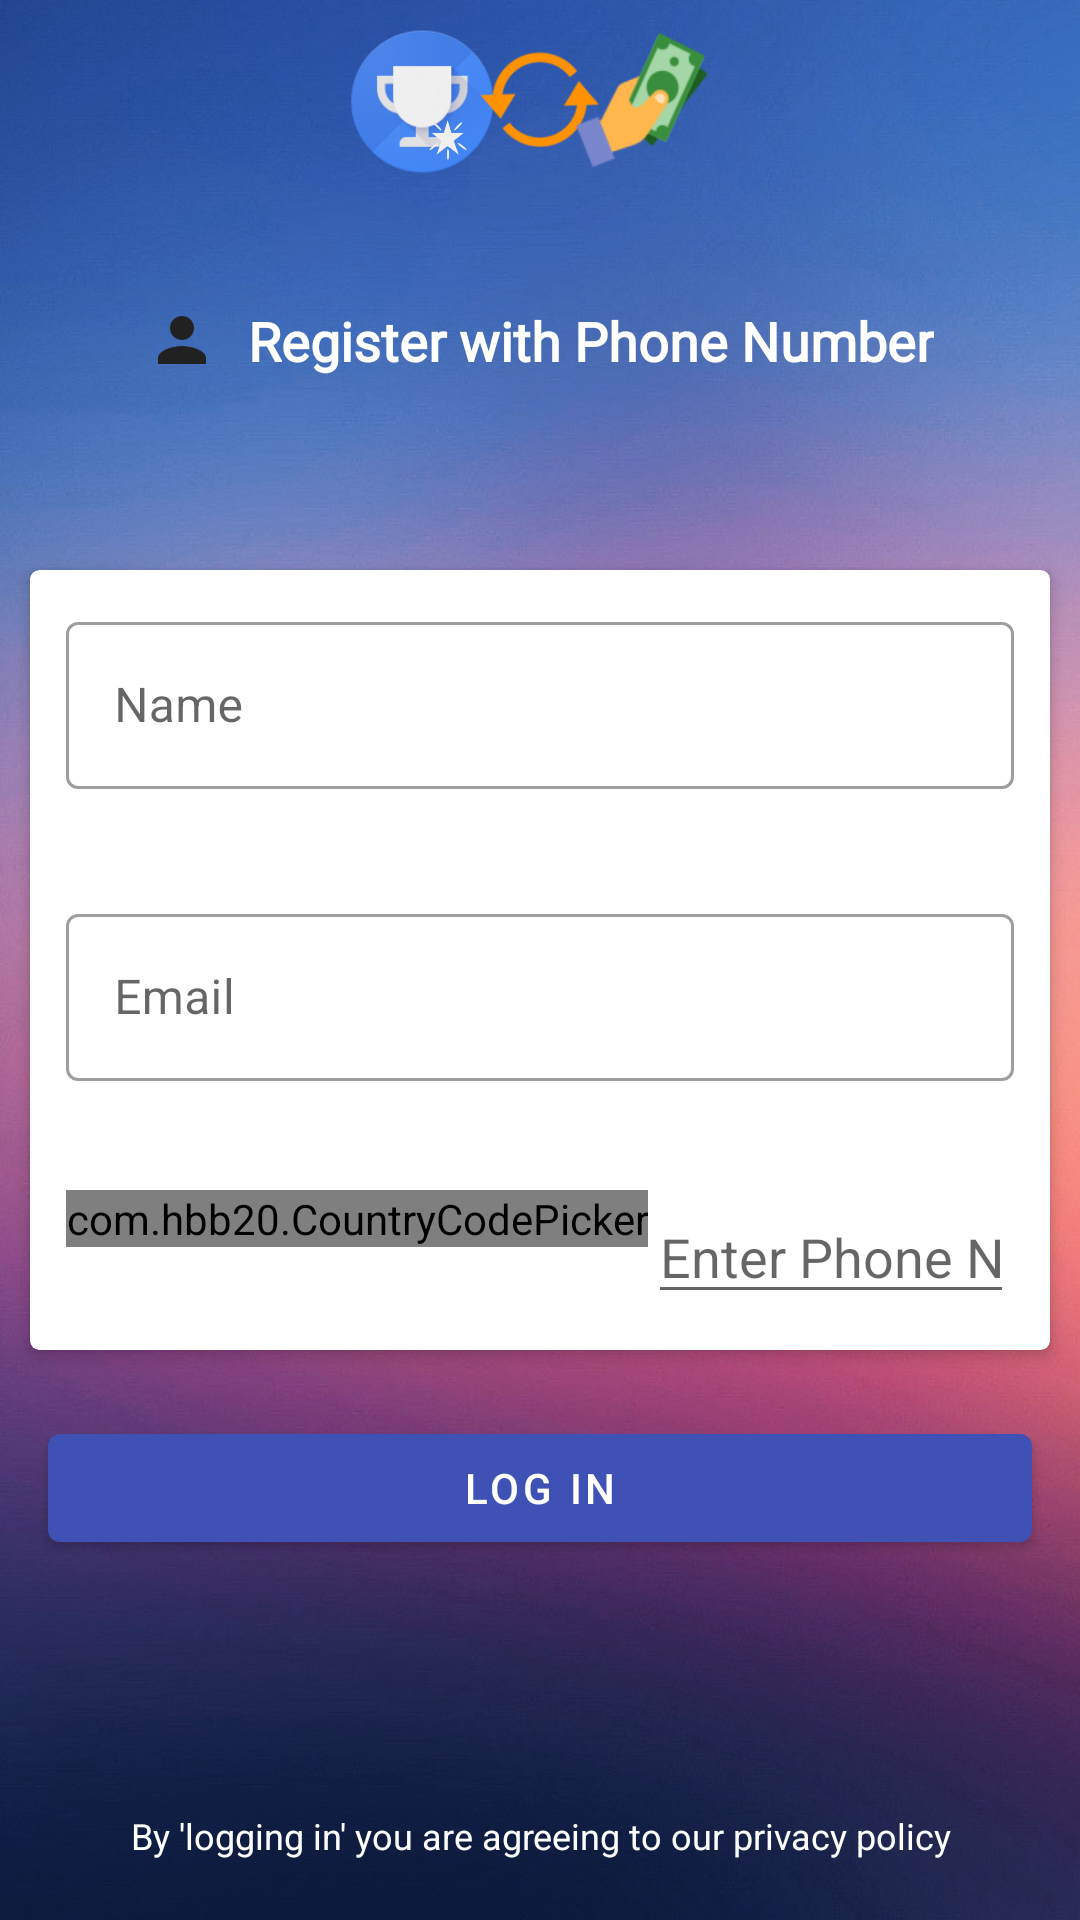

Layout XML and referenced resources for this Android screen:
<!-- AndroidManifest.xml: application theme AppTheme -->
<!-- res/layout/content_registration.xml -->
<?xml version="1.0" encoding="utf-8"?>
<RelativeLayout xmlns:android="http://schemas.android.com/apk/res/android"
    xmlns:app="http://schemas.android.com/apk/res-auto"
    xmlns:tools="http://schemas.android.com/tools"
    android:layout_width="match_parent"
    android:id="@+id/registrartionparent"
    android:orientation="vertical"
    android:background="@drawable/bglogin"
    android:layout_height="match_parent"
    tools:context=".activities.Registration"
>
    <ImageView
        android:layout_width="136dp"
        android:layout_height="136dp"
android:id="@+id/logoimg"
        android:layout_marginTop="-35dp"
        android:layout_centerHorizontal="true"
        android:layout_alignParentTop="true"
        android:src="@drawable/logo"/>


        <TextView
            android:layout_width="wrap_content"
            android:layout_height="wrap_content"
android:layout_gravity="center_vertical"
android:fontFamily="@font/open_sans"
            android:textStyle="bold"
            android:textSize="18sp"
            android:layout_marginStart="15dp"
            android:layout_marginEnd="15dp"
            android:layout_centerHorizontal="true"
            android:layout_below="@id/logoimg"
android:id="@+id/titleapp"
            android:drawablePadding="10dp"
            android:drawableStart="@drawable/ic_contact_900_24dp"
            android:textColor="@color/md_white_1000"
            android:text="Register with Phone Number"/>


    <androidx.cardview.widget.CardView
        android:layout_width="match_parent"
        android:layout_height="wrap_content"
        android:layout_centerInParent="true"
        android:id="@+id/num_lay"
app:cardElevation="3dp"
        android:layout_marginStart="10dp"
        android:layout_marginEnd="10dp"
        app:contentPadding="4dp"
        app:cardCornerRadius="3dp">
<LinearLayout
    android:layout_width="match_parent"
    android:layout_height="wrap_content"
    android:orientation="vertical">
    <com.google.android.material.textfield.TextInputLayout
        style="@style/Widget.MaterialComponents.TextInputLayout.OutlinedBox"
        android:layout_width="match_parent"
        android:layout_margin="8dp"
        app:errorEnabled="true"
        android:id="@+id/namelay"
        android:layout_height="wrap_content"
       >

        <com.google.android.material.textfield.TextInputEditText
            android:layout_width="match_parent"
            android:layout_height="wrap_content"
            android:hint="Name"
            android:id="@+id/username_edittxt"
            android:inputType="textPersonName"
            android:maxLength="20"
            android:maxLines="1" />
    </com.google.android.material.textfield.TextInputLayout>
    <com.google.android.material.textfield.TextInputLayout
        style="@style/Widget.MaterialComponents.TextInputLayout.OutlinedBox"
        android:layout_width="match_parent"
        android:layout_margin="8dp"
        android:id="@+id/emaillay"
        app:errorEnabled="true"
        android:layout_height="wrap_content"
       >

        <com.google.android.material.textfield.TextInputEditText
            android:layout_width="match_parent"
            android:layout_height="wrap_content"
            android:hint="Email"
            android:id="@+id/email_edittxt"

            android:inputType="textEmailAddress"
            android:maxLines="1" />
    </com.google.android.material.textfield.TextInputLayout>


    <LinearLayout
        android:layout_width="match_parent"
        android:layout_height="wrap_content"

        android:layout_margin="8dp"
        android:orientation="horizontal">

        <com.hbb20.CountryCodePicker
            android:id="@+id/ccp"
            android:layout_width="wrap_content"
            app:ccp_autoDetectCountry="true"
            app:ccp_contentColor="@color/primary"
            android:layout_height="wrap_content"
            app:ccp_countryPreference="in,us"
            />




            <com.google.android.material.textfield.TextInputEditText
                android:layout_width="match_parent"
                android:layout_height="wrap_content"
                android:hint="Enter Phone Number"
                android:id="@+id/edittext_number"
                android:inputType="number"
                android:maxLength="20"

                android:maxLines="1" />

    </LinearLayout>
</LinearLayout>


    </androidx.cardview.widget.CardView>


    <com.google.android.material.button.MaterialButton
        android:layout_width="match_parent"
        android:layout_height="wrap_content"
        android:text="Log In"
        android:id="@+id/btn"


        android:layout_marginStart="16dp"
        android:layout_marginEnd="16dp"
        android:layout_marginTop="22dp"
        android:layout_below="@id/num_lay"/>

    <TextView
        android:layout_width="match_parent"
        android:text="By 'logging in' you are agreeing to our privacy policy"
        android:layout_height="wrap_content"
        android:layout_alignParentBottom="true"
        android:clickable="true"
        android:textColor="@color/md_white_1000"
        android:textAlignment="center"
        android:textSize="12sp"
        android:id="@+id/prvnote"
        android:focusable="true"
        android:layout_margin="20dp"/>
</RelativeLayout>
<!-- resources referenced by this layout -->
<resources>
  <color name="md_white_1000">#ffffff</color>
  <!-- drawable bglogin: png bitmap (drawable-xxhdpi, 609066 bytes) -->
  <!-- drawable ic_contact_900_24dp: png bitmap (drawable-mdpi, 227 bytes) -->
  <!-- drawable logo: png bitmap (drawable-xxhdpi, 141862 bytes) -->
  <style name="AppTheme" parent="Base.Theme.MaterialComponents.Light.DarkActionBar">
          
          <item name="colorPrimary">@color/colorPrimary</item>
          <item name="colorPrimaryDark">@color/colorPrimaryDark</item>
          <item name="colorAccent">@color/colorAccent</item>
      </style>
  <color name="colorPrimary">#3F51B5</color>
  <color name="colorPrimaryDark">#283593</color>
  <color name="colorAccent">#18FFFF</color>
</resources>
